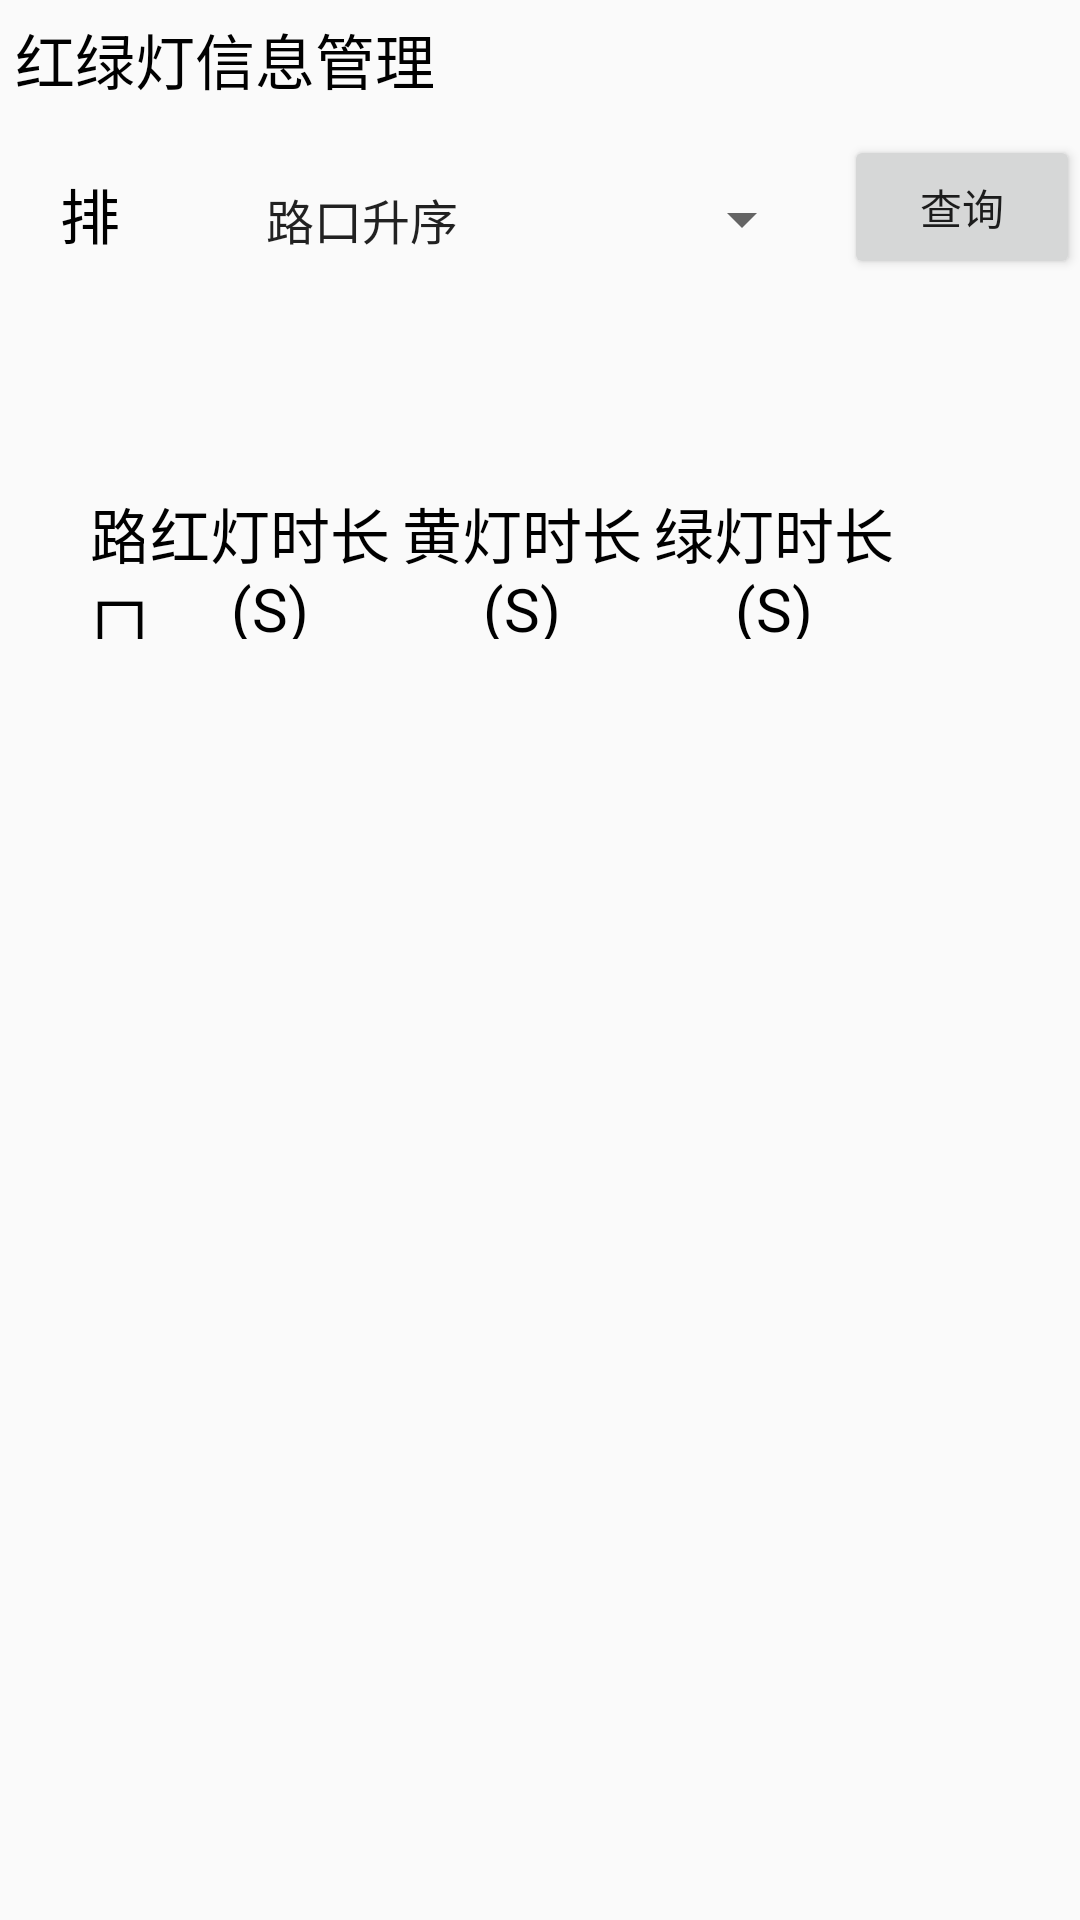

Android layout source for this screen:
<!-- AndroidManifest.xml: application theme AppTheme -->
<!-- res/layout/activity_main.xml -->
<?xml version="1.0" encoding="utf-8"?>
<LinearLayout
    xmlns:android="http://schemas.android.com/apk/res/android"
    xmlns:app="http://schemas.android.com/apk/res-auto"
    xmlns:tools="http://schemas.android.com/tools"

        android:orientation="vertical"
        android:layout_width="match_parent"
        android:layout_height="match_parent"
        tools:context=".MainActivity">
        <TextView
            android:text="红绿灯信息管理"
            android:textColor="#000000"
            android:textSize="20dp"
            android:layout_width="wrap_content"
            android:layout_height="30dp"
            android:layout_marginTop="5dp"
            android:layout_marginLeft="5dp"

            />
        <LinearLayout
            android:layout_marginTop="10dp"
            android:layout_marginLeft="10dp"
            android:orientation="horizontal"
            android:layout_width="match_parent"
            android:layout_height="wrap_content">
            <TextView
                android:layout_weight="1"
                android:text="排序："
                android:textSize="20dp"
                android:textColor="#000000"
                android:layout_marginTop="5dp"
                android:layout_marginLeft="10dp"
                android:layout_width="wrap_content"
                android:layout_height="28dp"/>
            <Spinner
                android:layout_weight="1"
                android:layout_marginLeft="10dp"
                android:layout_marginTop="5dp"
                android:id="@+id/sp_light"
                android:layout_width="200dp"
                android:layout_height="28dp"
                android:entries="@array/road_num"
                />
            <Button
                android:layout_marginLeft="10dp"
                android:layout_weight="1"
                android:id="@+id/btn_find2"
                android:text="查询"
                android:layout_width="wrap_content"
                android:layout_height="wrap_content"/>
        </LinearLayout>
        <TableLayout
            android:layout_marginTop="70dp"
            android:layout_width="match_parent"
            android:layout_height="200dp">
            <TableRow
                android:layout_weight="1"
                android:layout_marginLeft="30dp"
                android:layout_marginRight="60dp"
                android:layout_width="match_parent"
                android:layout_height="100dp">
                <TextView
                    android:layout_weight="1"
                    android:text="路口"
                    style="@style/row_title"
                    />
                <TextView
                    style="@style/row_title"
                    android:layout_weight="1"

                    android:text="红灯时长(S)"
                    />
                <TextView
                    style="@style/row_title"
                    android:layout_weight="1"
                    android:text="黄灯时长(S)"
                    />
                <TextView
                    style="@style/row_title"
                    android:layout_weight="1"
                    android:text="绿灯时长(S)"
                    />

            </TableRow>
            <TableRow
                android:layout_weight="1"
                android:layout_marginLeft="30dp"
                android:layout_marginRight="60dp"
                android:id="@+id/table_row_one"
                android:layout_width="match_parent"
                android:layout_height="40dp">

            </TableRow>
            <TableRow
                android:layout_weight="1"
                android:layout_marginLeft="30dp"
                android:layout_marginRight="60dp"
                android:id="@+id/table_row_two"
                android:layout_width="match_parent"
                android:layout_height="40dp">


            </TableRow>
            <TableRow
                android:layout_weight="1"
                android:layout_marginLeft="30dp"
                android:layout_marginRight="60dp"
                android:id="@+id/table_row_three"
                android:layout_width="match_parent"
                android:layout_height="40dp">

            </TableRow>

        </TableLayout>
    </LinearLayout>
<!-- resources referenced by this layout -->
<resources>
  <array name="road_num">
          <item>路口升序</item>
          <item>路口降序</item>
          <item>红灯升序</item>
          <item>红灯降序</item>
          <item>黄灯升序</item>
          <item>黄灯降序</item>
          <item>绿灯升序</item>
          <item>绿灯降序</item>
      </array>
  <style name="row_title" parent="Widget.AppCompat.TextView">
  <item name="android:textSize">20dp</item>
  <item name="android:textColor">#000000</item>
  <item name="android:gravity">center</item>
  <item name="android:layout_height">50dp</item></style>
  <style name="AppTheme" parent="Theme.AppCompat.Light.DarkActionBar">
          
          <item name="colorPrimary">@color/colorPrimary</item>
          <item name="colorPrimaryDark">@color/colorPrimaryDark</item>
          <item name="colorAccent">@color/colorAccent</item>
      </style>
  <!-- not gathered from this repository: default colours our renderer supplied (Android Studio template values) -->
  <color name="colorPrimary">#FF6200EE</color>
  <color name="colorPrimaryDark">#FF3700B3</color>
  <color name="colorAccent">#FF03DAC5</color>
</resources>
